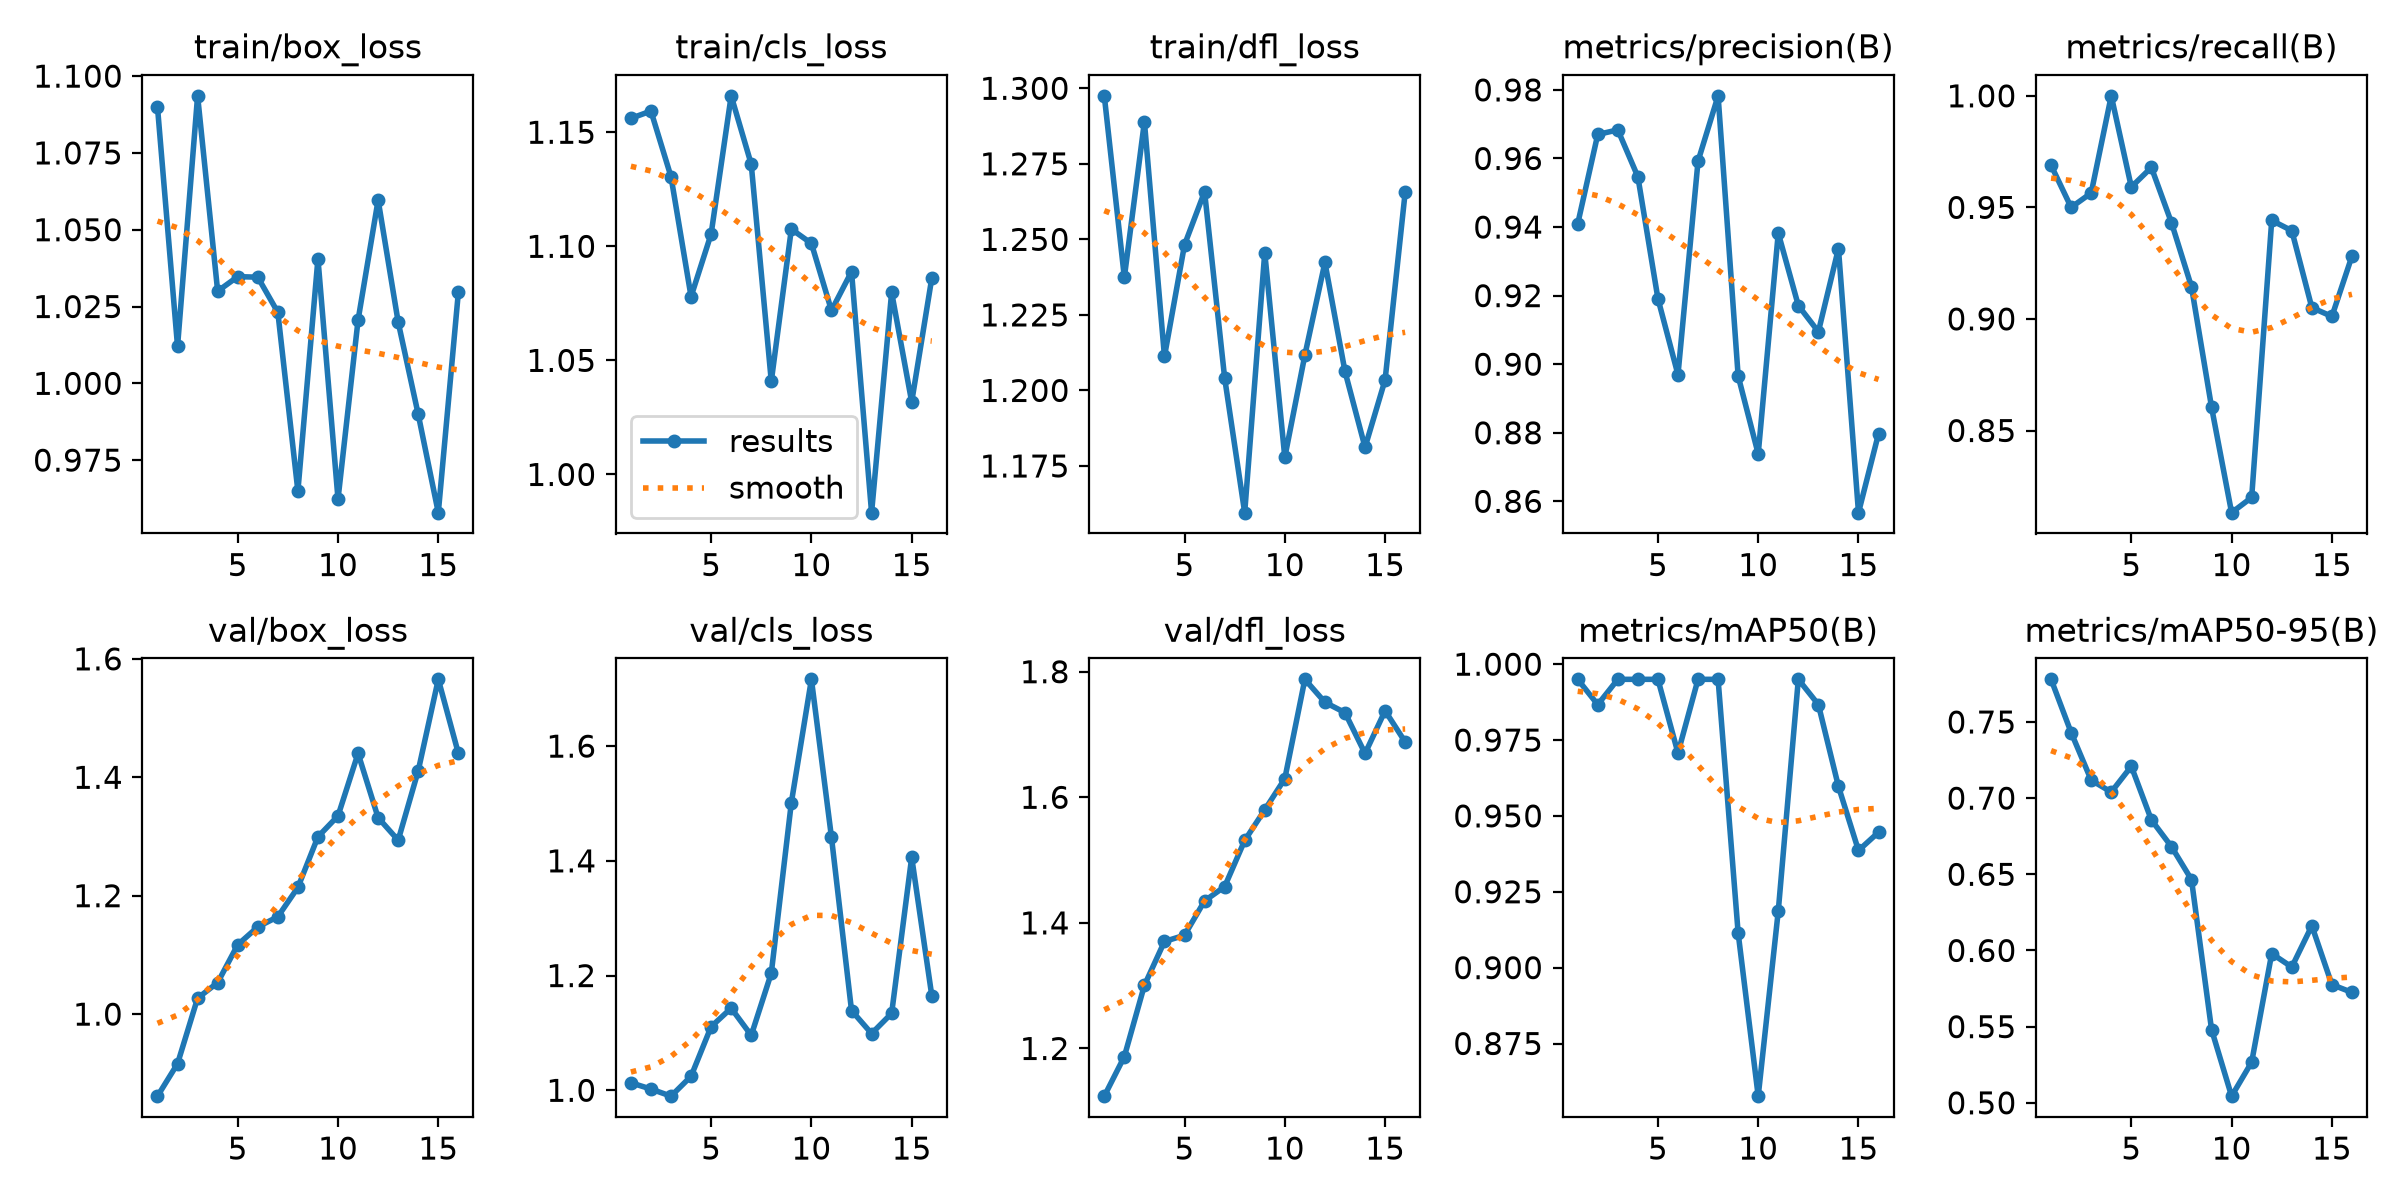

Source data for this figure (header and first rows):
epoch, time, train/box_loss, train/cls_loss, train/dfl_loss, metrics/precision(B), metrics/recall(B), metrics/mAP50(B), metrics/mAP50-95(B), val/box_loss, val/cls_loss, val/dfl_loss, lr/pg0, lr/pg1, lr/pg2
1, 89.93, 1.09, 1.156, 1.298, 0.9409, 0.9689, 0.995, 0.778, 0.8614, 1.013, 1.124, 0.0001333, 0.0001333, 0.0001333
2, 185.6, 1.012, 1.159, 1.237, 0.967, 0.95, 0.9867, 0.743, 0.9163, 1.002, 1.187, 0.0002732, 0.0002732, 0.0002732
3, 279.4, 1.094, 1.131, 1.289, 0.9683, 0.9565, 0.995, 0.7118, 1.027, 0.9898, 1.301, 0.0004082, 0.0004082, 0.0004082
4, 367, 1.03, 1.078, 1.211, 0.9547, 1, 0.995, 0.704, 1.053, 1.024, 1.37, 0.0005386, 0.0005386, 0.0005386
5, 453.8, 1.035, 1.105, 1.248, 0.9191, 0.9591, 0.995, 0.7209, 1.117, 1.111, 1.38, 0.0006641, 0.0006641, 0.0006641
6, 549, 1.035, 1.166, 1.266, 0.8969, 0.9679, 0.9707, 0.6857, 1.147, 1.143, 1.435, 0.0007849, 0.0007849, 0.0007849
7, 632.2, 1.023, 1.136, 1.204, 0.9592, 0.9432, 0.995, 0.6682, 1.164, 1.096, 1.458, 0.0009009, 0.0009009, 0.0009009
8, 710.8, 0.9649, 1.041, 1.16, 0.9783, 0.9144, 0.995, 0.6465, 1.214, 1.204, 1.531, 0.0009827, 0.0009827, 0.0009827
9, 792.8, 1.041, 1.108, 1.246, 0.8966, 0.8605, 0.9114, 0.5481, 1.3, 1.501, 1.58, 0.0009643, 0.0009643, 0.0009643
10, 873.5, 0.9623, 1.101, 1.178, 0.8738, 0.8132, 0.8577, 0.5044, 1.335, 1.716, 1.63, 0.000946, 0.000946, 0.000946
11, 953.6, 1.021, 1.072, 1.212, 0.9382, 0.82, 0.9186, 0.5267, 1.44, 1.441, 1.788, 0.0009277, 0.0009277, 0.0009277
12, 1040, 1.06, 1.089, 1.242, 0.9171, 0.9442, 0.995, 0.598, 1.332, 1.139, 1.751, 0.0009094, 0.0009094, 0.0009094
13, 1121, 1.02, 0.9832, 1.206, 0.9095, 0.9396, 0.9867, 0.5891, 1.294, 1.099, 1.735, 0.000891, 0.000891, 0.000891
14, 1202, 0.9899, 1.08, 1.181, 0.9337, 0.9051, 0.9597, 0.6162, 1.411, 1.134, 1.67, 0.0008727, 0.0008727, 0.0008727
15, 1279, 0.9579, 1.032, 1.203, 0.8567, 0.9011, 0.9386, 0.5776, 1.565, 1.406, 1.738, 0.0008544, 0.0008544, 0.0008544
16, 1359, 1.03, 1.086, 1.266, 0.8798, 0.9282, 0.9446, 0.5725, 1.44, 1.165, 1.688, 0.000836, 0.000836, 0.000836
